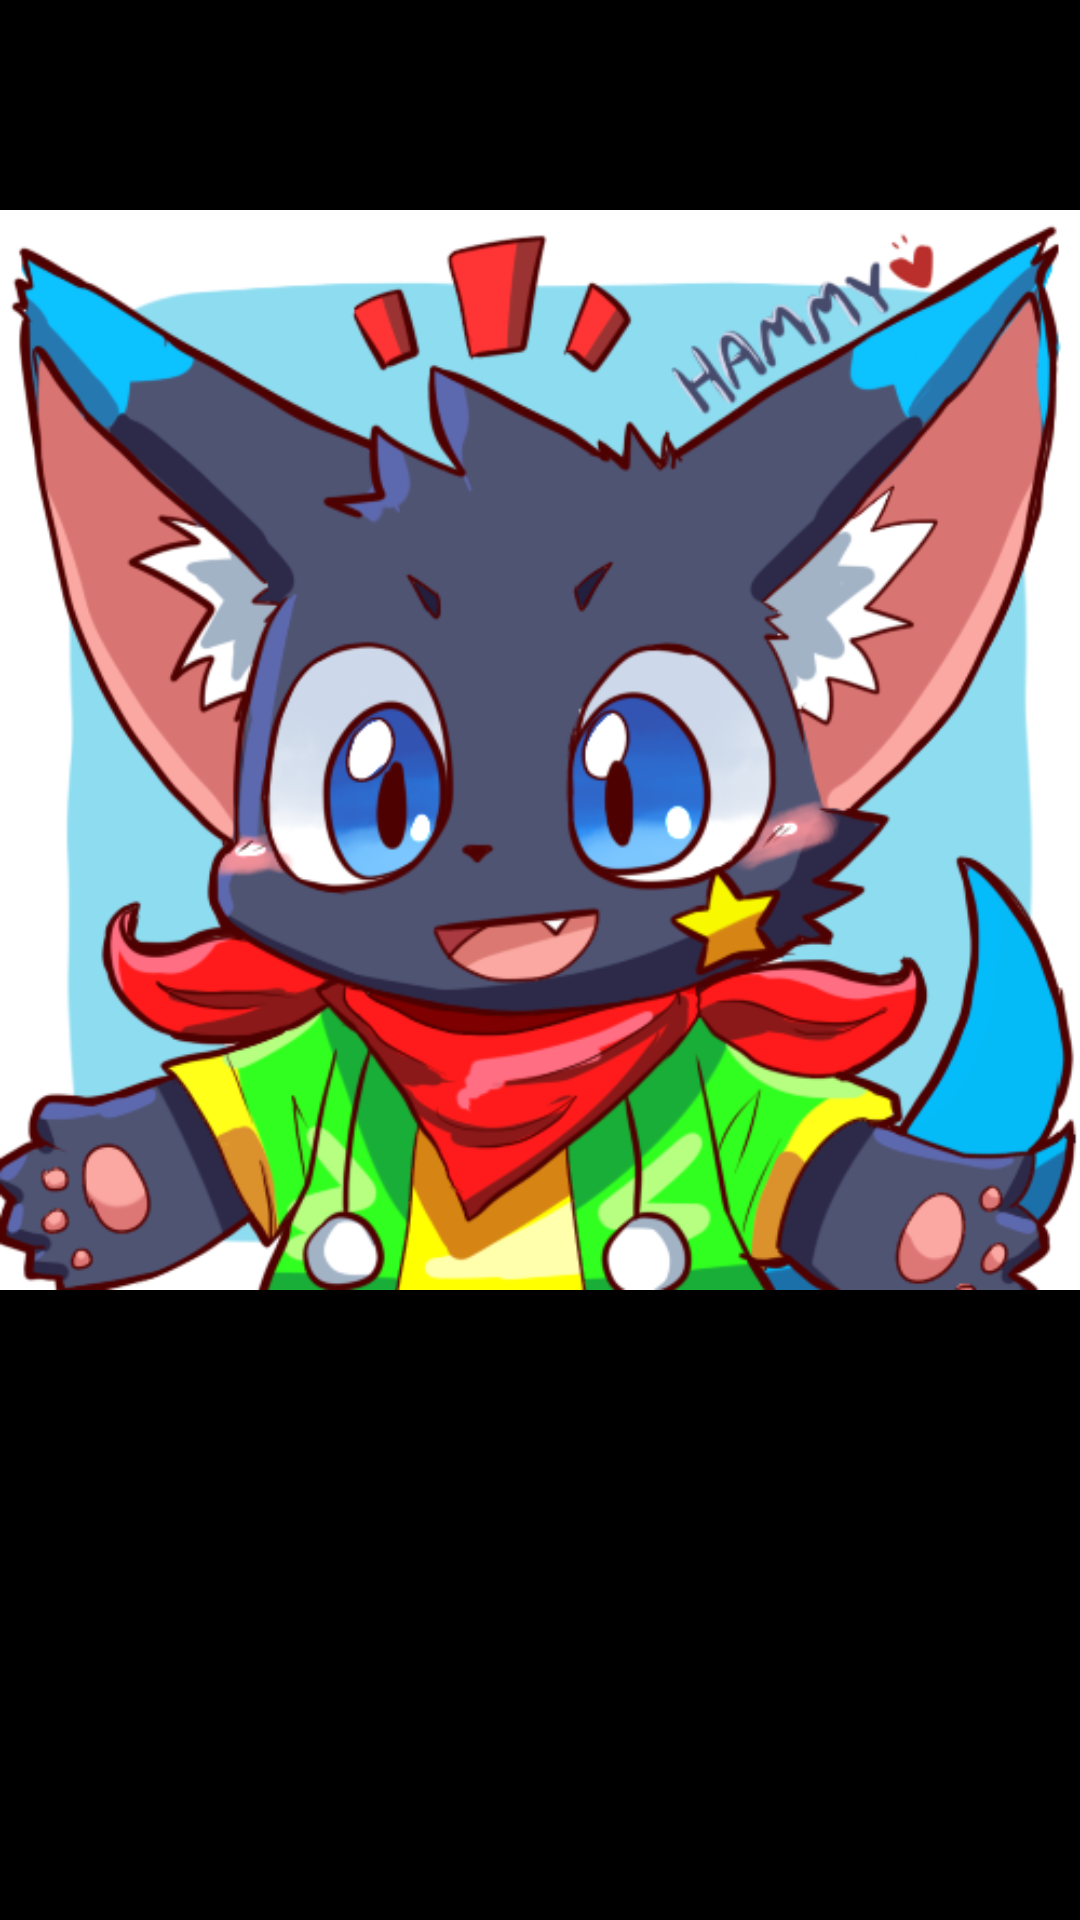

Android layout source for this screen:
<!-- AndroidManifest.xml: application theme AppTheme -->
<!-- res/layout/intro.xml -->
<?xml version="1.0" encoding="UTF-8"?>
<LinearLayout xmlns:android="http://schemas.android.com/apk/res/android"
    android:orientation="vertical"
    android:layout_width="match_parent"
    android:layout_height="match_parent"
    android:background="#FF000000"
    > 
 <ImageView 
    android:id="@+id/intro"
    android:layout_width="wrap_content"
    android:layout_height="wrap_content"
    android:src="@drawable/intro"
 />
</LinearLayout>
<!-- resources referenced by this layout -->
<resources>
  <!-- drawable intro: jpg bitmap (drawable, 112756 bytes) -->
  <style name="AppTheme" parent="AppBaseTheme">
          <item name="android:windowNoTitle">true</item>
          <item name="android:windowActionBar">false</item>
          <item name="android:windowFullscreen">true</item>
          
      </style>
  <style name="AppBaseTheme" parent="android:Theme.Light">
          
          
      </style>
</resources>
